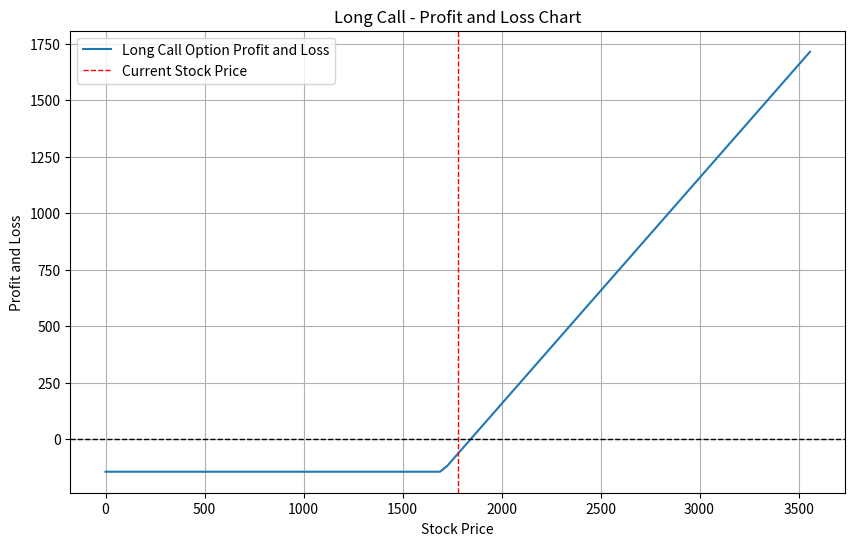

Generate this figure with matplotlib: (Note: this script raises an exception after producing the figure.)
import matplotlib.pyplot as plt
import numpy as np

# Function to calculate option payoff
def option_payoff(S, K, option_type='call', position='long'):
    if option_type == 'call':
        payoff = np.maximum(S - K, 0)
    elif option_type == 'put':
        payoff = np.maximum(K - S, 0)
    else:
        raise ValueError("Invalid option type. Use 'call' or 'put'.")

    if position == 'short':
        payoff = -payoff

    return payoff

def generate_chart_single_option(asset_price, strike_price, option_type, option_cost, title, position='long', save_to_file=True, show_chart=False):
    # Generate stock prices from 0 to double the current price
    stock_prices = np.linspace(0, 2 * asset_price, 100)

    # Calculate payoffs for the given stock prices
    payoffs = option_payoff(stock_prices, strike_price, option_type, position)

    # Calculate profit and loss by subtracting the cost of the option
    profit_and_loss = payoffs - option_cost if position == 'long' else payoffs + option_cost

    # Plot the profit and loss chart
    plt.figure(figsize=(10, 6))
    plt.plot(stock_prices, profit_and_loss, label=f'{position.capitalize()} {option_type.capitalize()} Option Profit and Loss')
    plt.axhline(0, color='black', linestyle='--', linewidth=1)
    plt.axvline(asset_price, color='red', linestyle='--', linewidth=1, label='Current Stock Price')
    plt.title(title)
    plt.xlabel('Stock Price')
    plt.ylabel('Profit and Loss')
    plt.legend()
    plt.grid(True)

    if save_to_file:
        plt.savefig(f"charts/{title.replace(' ', '_').lower()}.png")

    if show_chart:
        plt.show()

    # Calculate payoffs for stock price at zero and at double the current price
    payoff_at_zero = option_payoff(0, strike_price, option_type, position) - option_cost if position == 'long' else option_payoff(0, strike_price, option_type, position) + option_cost
    payoff_at_double = option_payoff(2 * asset_price, strike_price, option_type, position) - option_cost if position == 'long' else option_payoff(2 * asset_price, strike_price, option_type, position) + option_cost

    print(f"{title} - Profit and Loss at Stock Price Zero: {payoff_at_zero}")
    print(f"{title} - Profit and Loss at Stock Price Double: {payoff_at_double}")

# List of input parameters as dictionaries
options = [
    {
        "asset_price": 1779,
        "strike_price": 1700,
        "position": 'long',
        "option_type": 'call',
        "option_cost": 144.19,
        "title": "Long Call - Profit and Loss Chart"
    },
    {
        "asset_price": 1779,
        "strike_price": 1700,
        "position": 'long',
        "option_type": 'put',
        "option_cost": 144.19,
        "title": "Long Put - Profit and Loss Chart"
    },
    {
        "asset_price": 1779,
        "strike_price": 1700,
        "position": 'short',
        "option_type": 'call',
        "option_cost": 144.19,
        "title": "Short Call - Profit and Loss Chart"
    },
    {
        "asset_price": 1779,
        "strike_price": 1700,
        "position": 'short',
        "option_type": 'put',
        "option_cost": 144.19,
        "title": "Short Put - Profit and Loss Chart"
    }
]

# Loop through each set of input parameters and generate charts
for option in options:
    generate_chart_single_option(asset_price=option["asset_price"],
                                 strike_price=option["strike_price"],
                                 option_type=option["option_type"],
                                 option_cost=option["option_cost"],
                                 title=option["title"],
                                 position=option["position"],
                                 save_to_file=True,
                                 show_chart=True)
